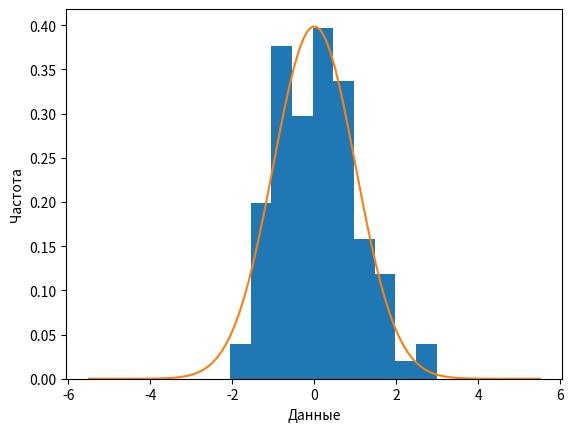

Write Python code to recreate this figure. (Note: this script raises an exception after producing the figure.)
import numpy as np
import scipy.stats as stats
import matplotlib.pyplot as plt


    # пункт а

n = np.random.normal(size=100)
bn = 10 
plt.ylabel('Частота')
plt.xlabel('Данные')


plt.hist(n, density=True, bins = bn)
a = np.linspace(-5.5, 5.5, num=100)
plt.plot(a, stats.norm.pdf(a, 0, 1))
plt.show()
print("Среднее = ",np.mean(n),"при исходном 0")
print("Отклонение = ",np.std(n),"при исходном 1")


#пункт б

ag= 0
ag1  = 0
bd = 0
bd1= 0
cN = 0
cN1 = 0

for i in range(0,150):
    dv = np.random.normal(size=20)
    k = np.var(dv,ddof=0)
    m = np.var(dv,ddof=1)
    
    if m > 1: ag += 1
    if k > 1: ag1 += 1
    if k < 1: bd += 1
    if m < 1: bd1 += 1
    
    ms = (ms+(1-k)**2)/(i+1)
    ms1 = (ms1+(1-m)**2)/(i+1)

print('Количество раз когда дисперсия превысила реальную: ', ag)
print('Количество раз когда исправленная дисперсия превысила реальную: ', ag1)

print('Количество раз когда дисперсия недооценила реальную: ', bd)
print('Количество раз когда исправленная дисперсия недооценила реальную: ', bd1)

print('Средней квадрат ошибки дисперсии', ms)
print('Средней квадрат ошибки исправленной дисперсии', ms1)